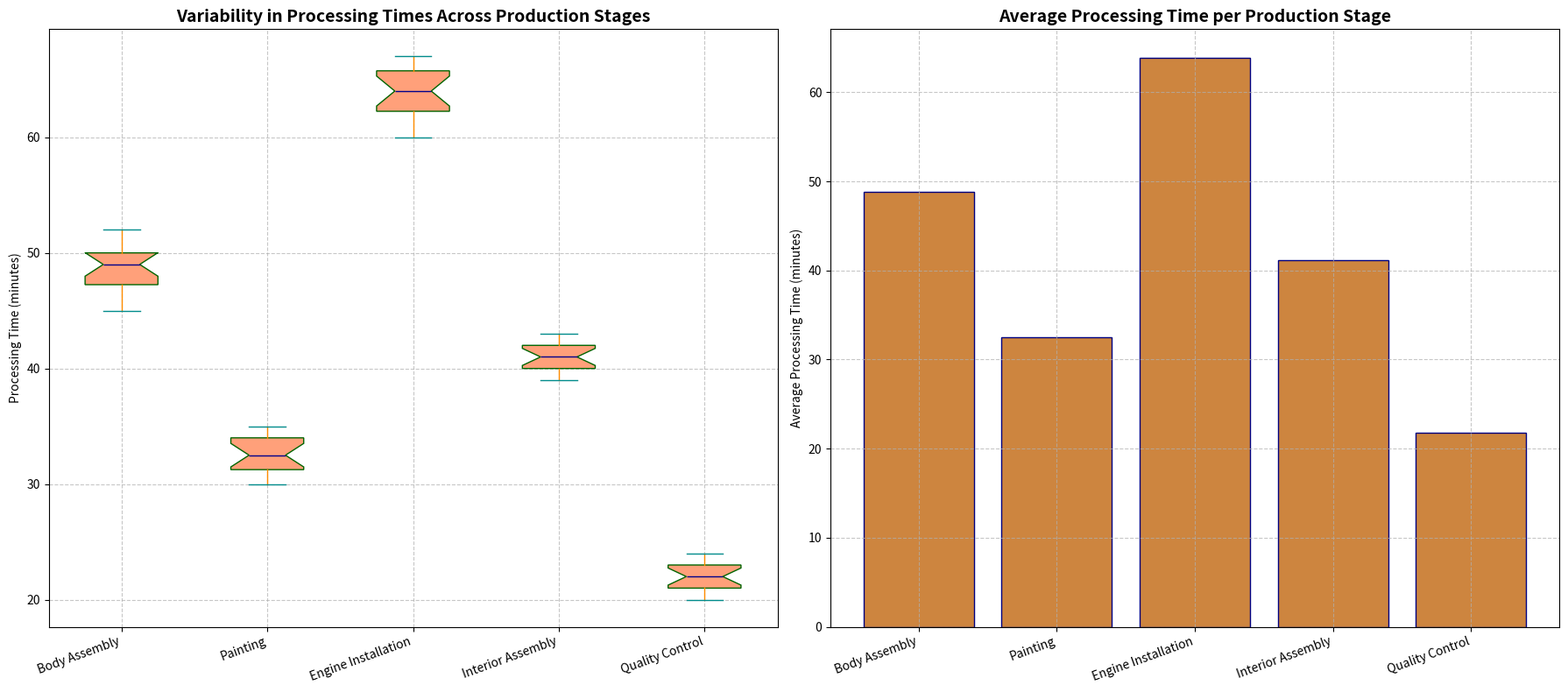

This figure's Python source:
import matplotlib.pyplot as plt
import numpy as np

# Data for processing times (in minutes) by stage
body_assembly = [45, 50, 48, 52, 46, 49, 47, 51, 50, 48, 47, 46, 50, 51, 49, 52, 48, 50]
painting = [30, 34, 32, 33, 31, 35, 34, 32, 30, 33, 34, 32, 31, 30, 32, 34, 35, 33]
engine_installation = [60, 65, 63, 64, 66, 62, 61, 67, 62, 63, 65, 66, 64, 61, 65, 67, 63, 66]
interior_assembly = [40, 42, 41, 39, 43, 42, 40, 41, 43, 39, 42, 41, 40, 43, 42, 39, 43, 40]
quality_control = [20, 22, 21, 23, 20, 24, 21, 22, 20, 22, 21, 20, 24, 23, 21, 22, 24, 23]

data = [body_assembly, painting, engine_installation, interior_assembly, quality_control]
stages = ['Body Assembly', 'Painting', 'Engine Installation', 'Interior Assembly', 'Quality Control']

# Create a figure with 1x2 subplots
fig, axs = plt.subplots(1, 2, figsize=(18, 8))

# Box plot of processing times for each stage with shuffled colors
axs[0].boxplot(data, vert=True, patch_artist=True, notch=True,
               boxprops=dict(facecolor="lightsalmon", color="darkgreen"),  # Shuffled color
               whiskerprops=dict(color="darkorange"),  # Shuffled color
               capprops=dict(color="darkcyan"),  # Shuffled color
               medianprops=dict(color="darkblue"),  # Shuffled color
               flierprops=dict(markerfacecolor='gold', marker='o', alpha=0.5))  # Shuffled color

axs[0].set_title('Variability in Processing Times Across Production Stages', fontsize=14, fontweight='bold')
axs[0].set_ylabel('Processing Time (minutes)')
axs[0].set_xticklabels(stages, rotation=20, ha='right')
axs[0].grid(linestyle='--', alpha=0.7)

# Bar chart of average processing times with shuffled color
average_processing_time = [np.mean(stage) for stage in data]
stage_indices = np.arange(len(stages))

axs[1].bar(stage_indices, average_processing_time, color='peru', edgecolor='navy')  # Shuffled color
axs[1].set_xticks(stage_indices)
axs[1].set_xticklabels(stages, rotation=20, ha='right')
axs[1].set_title('Average Processing Time per Production Stage', fontsize=14, fontweight='bold')
axs[1].set_ylabel('Average Processing Time (minutes)')
axs[1].grid(linestyle='--', alpha=0.7)

# Adjust layout
plt.tight_layout()
plt.show()
